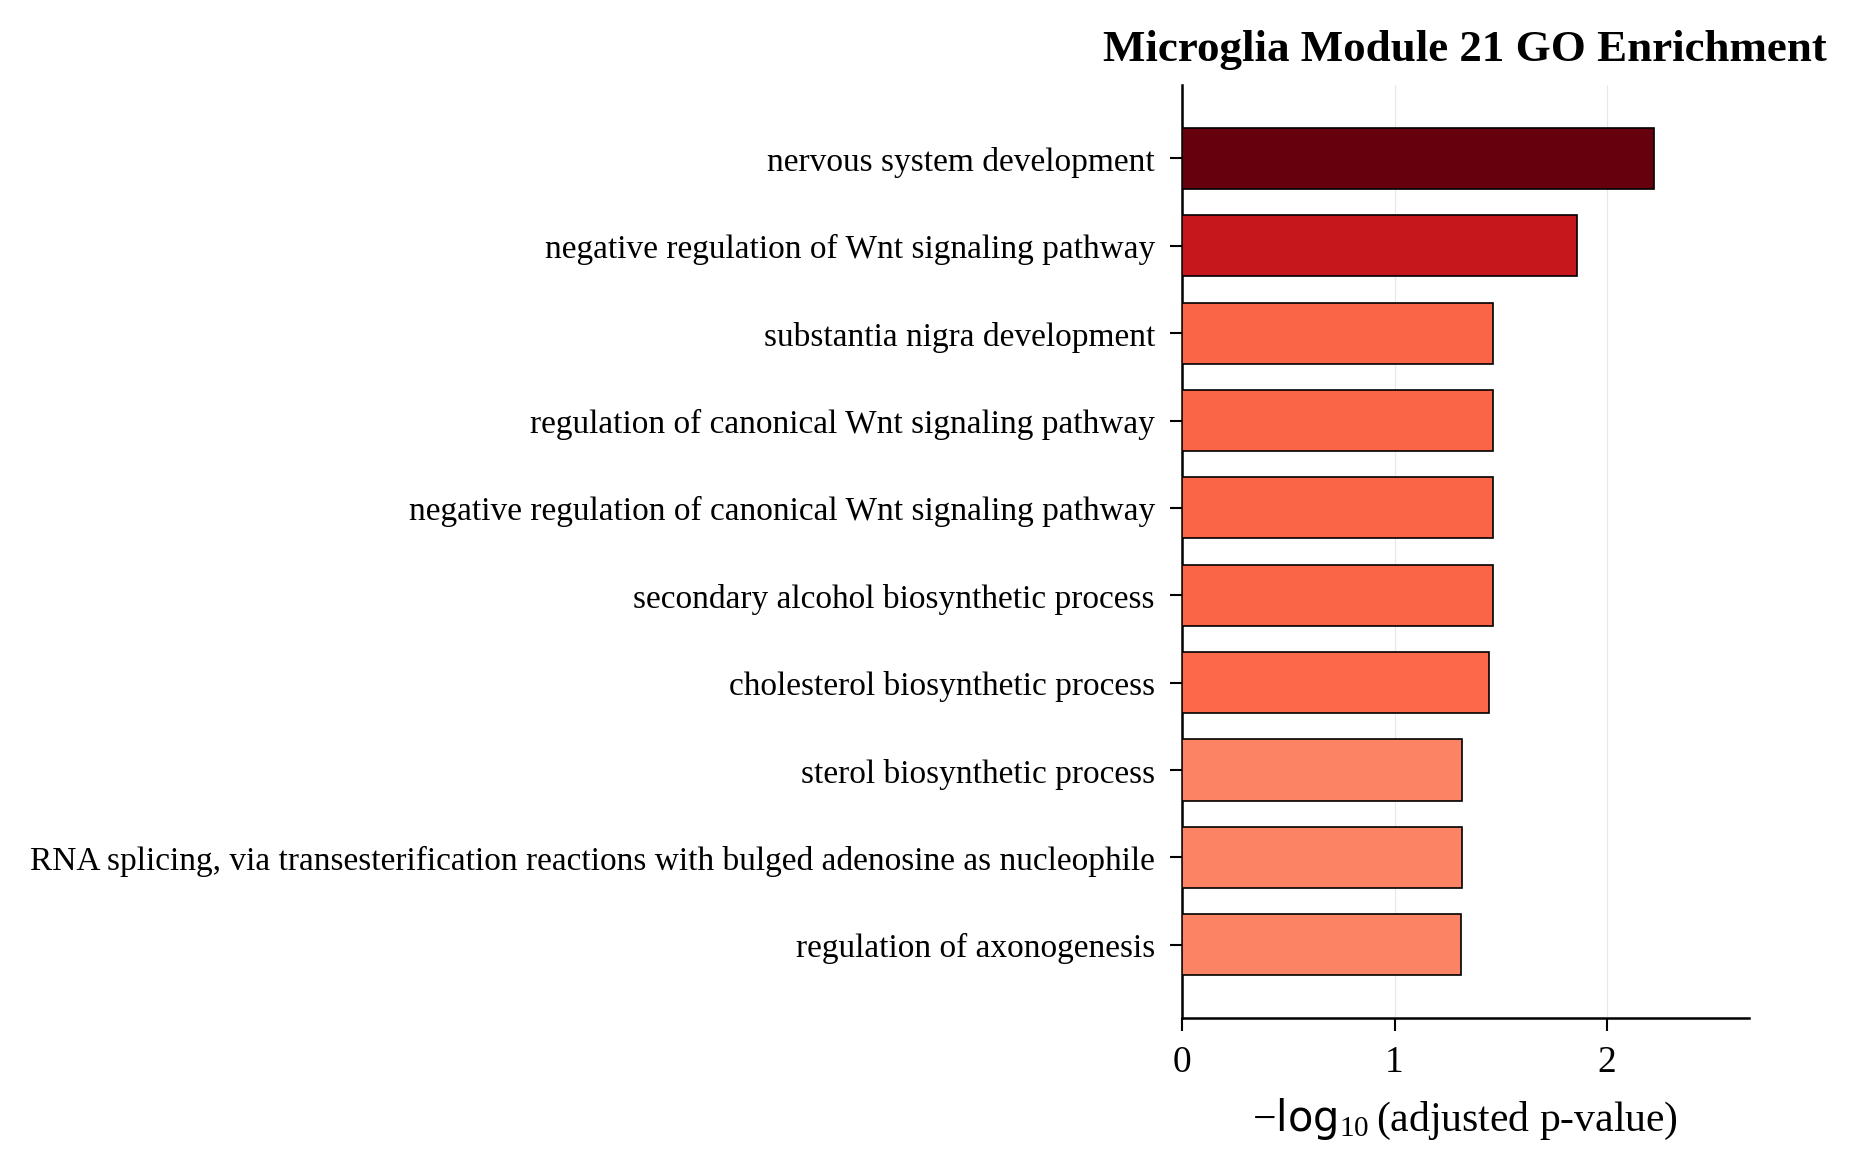

The table this chart was drawn from, first rows:
Gene_set, Term, Overlap, P-value, Adjusted P-value, Old P-value, Old Adjusted P-value, Odds Ratio, Combined Score, Genes
GO_Biological_Process_2021, nervous system development (GO:0007399), 34/447, 2.215707125764382e-06, 0.006018, 0, 0, 2.618, 34.09, CNTFR;GPM6A;NUMBL;GMFB;CHRM1;DCTN1;NCAN;…
GO_Biological_Process_2021, negative regulation of Wnt signaling pat…, 19/191, 1.0252257612171398e-05, 0.01392, 0, 0, 3.471, 39.87, PSMD10;GSK3A;TPBG;IGFBP2;DKK3;RBX1;SOX2;…
GO_Biological_Process_2021, substantia nigra development (GO:0021762…, 8/43, 5.072424296370255e-05, 0.03453, 0, 0, 7.105, 70.26, G6PD;MAOB;BASP1;PLP1;NDRG2;SYNGR3;CALM1;…
GO_Biological_Process_2021, regulation of canonical Wnt signaling pa…, 21/253, 5.551309075301274e-05, 0.03453, 0, 0, 2.845, 27.87, PSMD10;JRK;GSK3A;TPBG;DAPK3;IGFBP2;ATP6A…
GO_Biological_Process_2021, negative regulation of canonical Wnt sig…, 16/165, 6.86918145216279e-05, 0.03453, 0, 0, 3.362, 32.22, PSMD10;GSK3A;TPBG;IGFBP2;DKK3;RBX1;SOX2;…
GO_Biological_Process_2021, secondary alcohol biosynthetic process (…, 7/34, 7.629062546035174e-05, 0.03453, 0, 0, 8.05, 76.32, FDPS;G6PD;DHCR24;MVD;HMGCR;DHCR7;ACAT2
GO_Biological_Process_2021, cholesterol biosynthetic process (GO:000…, 7/35, 9.279353955408134e-05, 0.036, 0, 0, 7.762, 72.07, FDPS;G6PD;DHCR24;MVD;HMGCR;DHCR7;ACAT2
GO_Biological_Process_2021, RNA splicing, via transesterification re…, 20/251, 0.0001447, 0.04842, 0, 0, 2.716, 24.02, HSPA8;IK;CPSF1;GPKOW;CSTF2T;ZCRB1;DDX41;…
GO_Biological_Process_2021, sterol biosynthetic process (GO:0016126), 7/38, 0.0001605, 0.04842, 0, 0, 7.009, 61.24, FDPS;G6PD;DHCR24;MVD;HMGCR;DHCR7;ACAT2
GO_Biological_Process_2021, regulation of axonogenesis (GO:0050770), 8/51, 0.0001785, 0.04848, 0, 0, 5.781, 49.89, LINGO1;MAG;EFNB3;ARHGDIA;PLXNB1;THY1;RTN…
GO_Biological_Process_2021, negative regulation of axonogenesis (GO:…, 6/28, 0.0001987, 0.04907, 0, 0, 8.456, 72.08, LINGO1;MAG;EFNB3;ARHGDIA;THY1;RTN4
GO_Biological_Process_2021, central nervous system myelination (GO:0…, 4/11, 0.0002697, 0.05634, 0, 0, 17.68, 145.3, ABCA2;MYRF;PLP1;B4GALT6
GO_Biological_Process_2021, regulation of long-term neuronal synapti…, 4/11, 0.0002697, 0.05634, 0, 0, 17.68, 145.3, CAMK2B;DLG4;SYP;SHANK3
GO_Biological_Process_2021, regulation of adenylate cyclase-activati…, 3/5, 0.0002967, 0.05755, 0, 0, 46.33, 376.4, GSK3A;APLP1;MRAP2
GO_Biological_Process_2021, neuron projection development (GO:003117…, 15/171, 0.000346, 0.06265, 0, 0, 3.004, 23.94, GPM6A;STMN4;SAMD14;BLOC1S6;SLC9A6;DLG4;G…
GO_Biological_Process_2021, negative regulation of neuron projection…, 8/58, 0.000443, 0.07302, 0, 0, 4.97, 38.38, LINGO1;MAG;EFNB3;ARHGDIA;CRMP1;THY1;NGEF…
GO_Biological_Process_2021, mRNA splicing, via spliceosome (GO:00003…, 20/274, 0.0004571, 0.07302, 0, 0, 2.468, 18.98, HSPA8;IK;CPSF1;GPKOW;CSTF2T;ZCRB1;DDX41;…
GO_Biological_Process_2021, mRNA processing (GO:0006397), 21/300, 0.0005778, 0.08588, 0, 0, 2.36, 17.59, HSPA8;IK;CPSF1;GPKOW;CSTF2T;ZCRB1;DDX41;…
GO_Biological_Process_2021, neuron development (GO:0048666), 13/143, 0.0006008, 0.08588, 0, 0, 3.118, 23.13, GPM6A;ACTL6B;SRF;STMN4;ETV1;POU3F2;SAMD1…
GO_Biological_Process_2021, negative regulation of neurogenesis (GO:…, 6/35, 0.0007102, 0.08767, 0, 0, 6.413, 46.49, LINGO1;MAG;EFNB3;ARHGDIA;THY1;RTN4
GO_Biological_Process_2021, MAPK cascade (GO:0000165), 21/303, 0.0006573, 0.08767, 0, 0, 2.334, 17.1, PSMD10;CAMK2B;CAMK2A;RASGRP1;DUSP6;RBX1;…
GO_Biological_Process_2021, regulation of postsynaptic membrane pote…, 6/35, 0.0007102, 0.08767, 0, 0, 6.413, 46.49, GABRA1;MPP2;GSK3A;CHRNA4;MAPK8IP2;GABRG1
GO_Biological_Process_2021, regulation of ion transport (GO:0043269), 9/79, 0.0008326, 0.09525, 0, 0, 3.996, 28.33, CHRNB2;KCNJ4;SYT4;TF;CHRM1;KCNJ10;CHRNA4…
GO_Biological_Process_2021, regulation of primary metabolic process …, 12/130, 0.0008416, 0.09525, 0, 0, 3.168, 22.43, PSMD10;FDPS;PSMC5;PSMA4;PSMC3;SCD;PSME3;…
GO_Biological_Process_2021, axon ensheathment in central nervous sys…, 3/7, 0.0009902, 0.1054, 0, 0, 23.17, 160.2, MYRF;PLP1;B4GALT6
GO_Biological_Process_2021, regulation of neuron projection arboriza…, 4/15, 0.001009, 0.1054, 0, 0, 11.25, 77.58, NTNG2;DLG4;DVL1;DVL2
GO_Biological_Process_2021, negative regulation of G2/M transition o…, 8/66, 0.001065, 0.1072, 0, 0, 4.283, 29.31, PSMD10;PSMC5;PSMA4;PSMC3;PSME3;FHL1;VPS4…
GO_Biological_Process_2021, oligodendrocyte development (GO:0014003), 4/16, 0.001312, 0.1272, 0, 0, 10.31, 68.41, MYRF;PLP1;TPPP;B4GALT6
GO_Biological_Process_2021, synapse assembly (GO:0007416), 8/69, 0.001428, 0.1274, 0, 0, 4.071, 26.67, GPM6A;GABRA1;SPOCK2;DNER;DVL1;PLXNB1;SHA…
GO_Biological_Process_2021, positive regulation of Arp2/3 complex-me…, 3/8, 0.001547, 0.1274, 0, 0, 18.53, 119.9, BRK1;WASF1;WASF3
GO_Biological_Process_2021, glyoxylate metabolic process (GO:0046487…, 3/8, 0.001547, 0.1274, 0, 0, 18.53, 119.9, GRHPR;GOT2;HYI
GO_Biological_Process_2021, positive regulation of neuron projection…, 3/8, 0.001547, 0.1274, 0, 0, 18.53, 119.9, DLG4;DVL1;DVL2
GO_Biological_Process_2021, negative regulation of amyloid-beta clea…, 3/8, 0.001547, 0.1274, 0, 0, 18.53, 119.9, LRPAP1;SRF;HMGCR
GO_Biological_Process_2021, neuron projection morphogenesis (GO:0048…, 12/140, 0.001604, 0.1281, 0, 0, 2.919, 18.79, GPM6A;NTNG2;SLC9A6;DLG4;DVL1;TMEM106B;PL…
GO_Biological_Process_2021, regulation of Arp2/3 complex-mediated ac…, 4/17, 0.001673, 0.1298, 0, 0, 9.514, 60.83, GMFB;BRK1;WASF1;WASF3
GO_Biological_Process_2021, regulation of neuronal synaptic plastici…, 5/29, 0.001936, 0.146, 0, 0, 6.449, 40.29, CAMK2B;DLG4;CAMK2A;SYP;DBN1
GO_Biological_Process_2021, negative regulation of cell cycle G2/M p…, 7/57, 0.002007, 0.1473, 0, 0, 4.342, 26.97, PSMD10;PSMC5;PSMA4;PSMC3;PSME3;FHL1;RBX1
GO_Biological_Process_2021, acidic amino acid transport (GO:0015800), 4/18, 0.002098, 0.1499, 0, 0, 8.834, 54.48, SLC25A18;PRAF2;SLC1A2;LRRC8D
GO_Biological_Process_2021, regulation of exosomal secretion (GO:190…, 4/19, 0.002592, 0.1786, 0, 0, 8.245, 49.1, SDC4;HGS;VPS4A;CHMP3
GO_Biological_Process_2021, protein palmitoylation (GO:0018345), 5/31, 0.00263, 0.1786, 0, 0, 5.952, 35.36, PORCN;ZDHHC23;ZDHHC22;ZDHHC16;GOLGA7
GO_Biological_Process_2021, regulation of NMDA receptor activity (GO…, 5/32, 0.003037, 0.1868, 0, 0, 5.731, 33.22, CAMK2B;DLG4;CAMK2A;NEFL;MAPK8IP2
GO_Biological_Process_2021, regulation of RNA polymerase II transcri…, 3/10, 0.003163, 0.1868, 0, 0, 13.24, 76.18, PSMC5;PSMC3;THRA
GO_Biological_Process_2021, cholesterol metabolic process (GO:000820…, 8/77, 0.002888, 0.1868, 0, 0, 3.598, 21.04, FDPS;G6PD;MVD;DHCR24;HMGCR;DHCR7;ACAT2;A…
GO_Biological_Process_2021, regulation of dendritic spine morphogene…, 5/32, 0.003037, 0.1868, 0, 0, 5.731, 33.22, CAMK2B;KIF1A;SHANK3;DBN1;NGEF
GO_Biological_Process_2021, L-glutamate transmembrane transport (GO:…, 3/10, 0.003163, 0.1868, 0, 0, 13.24, 76.18, SLC25A18;PRAF2;SLC1A2
GO_Biological_Process_2021, protein deneddylation (GO:0000338), 3/10, 0.003163, 0.1868, 0, 0, 13.24, 76.18, COPS6;GPS1;COPS7A
GO_Biological_Process_2021, regulation of protein localization to ce…, 5/33, 0.003488, 0.2016, 0, 0, 5.526, 31.27, ABCA2;HSP90AB1;GPM6B;TMEM35A;RAB11FIP5
GO_Biological_Process_2021, sensory perception of pain (GO:0019233), 4/21, 0.003807, 0.2154, 0, 0, 7.274, 40.52, CHRNB2;CHRNA4;OPRL1;NIPSNAP1
GO_Biological_Process_2021, positive regulation of actin nucleation …, 3/11, 0.004248, 0.2355, 0, 0, 11.58, 63.24, BRK1;WASF1;WASF3
GO_Biological_Process_2021, regulation of viral release from host ce…, 4/22, 0.004539, 0.2466, 0, 0, 6.87, 37.06, TRIM28;VPS4A;CHMP3;TRIM32
GO_Biological_Process_2021, anion transmembrane transport (GO:009865…, 7/67, 0.005043, 0.2579, 0, 0, 3.616, 19.13, SLC25A1;SLC35A1;SLC25A18;SLC6A8;PRAF2;SL…
GO_Biological_Process_2021, central nervous system development (GO:0…, 17/268, 0.005101, 0.2579, 0, 0, 2.112, 11.15, EMX1;MYRF;MOG;FOXG1;NCAN;ROGDI;ATP6AP2;M…
GO_Biological_Process_2021, axonal transport (GO:0098930), 5/36, 0.005128, 0.2579, 0, 0, 4.991, 26.32, BLOC1S6;DCTN1;BLOC1S2;NEFL;KIF1A
GO_Biological_Process_2021, dendrite morphogenesis (GO:0048813), 5/36, 0.005128, 0.2579, 0, 0, 4.991, 26.32, DLG4;DVL1;TMEM106B;MAPK8IP2;SHANK3
GO_Biological_Process_2021, positive regulation of proteasomal prote…, 8/86, 0.005698, 0.2623, 0, 0, 3.181, 16.44, PSMD10;GSK3A;PSMC5;USP5;PSMC3;DVL1;RACK1…
GO_Biological_Process_2021, serine family amino acid biosynthetic pr…, 3/12, 0.005533, 0.2623, 0, 0, 10.29, 53.49, PSAT1;SERINC3;SEPHS2
GO_Biological_Process_2021, proteasomal protein catabolic process (G…, 14/205, 0.005614, 0.2623, 0, 0, 2.282, 11.83, PSMD10;GSK3A;FEM1B;FBXO45;AGAP3;NR1D1;RB…
GO_Biological_Process_2021, nucleotide-excision repair, DNA damage r…, 4/23, 0.00536, 0.2623, 0, 0, 6.508, 34.03, COPS6;GPS1;COPS7A;RBX1
GO_Biological_Process_2021, plasma membrane bounded cell projection …, 6/52, 0.005675, 0.2623, 0, 0, 4.039, 20.89, GPM6A;SLC9A6;PLXNB1;WASF1;NBL1;DBN1
GO_Biological_Process_2021, chromosome organization (GO:0051276), 9/106, 0.006302, 0.2853, 0, 0, 2.88, 14.59, SOX2;COPS6;ACTL6B;SATB1;GPS1;HDAC11;COPS…
... 2,656 more rows
